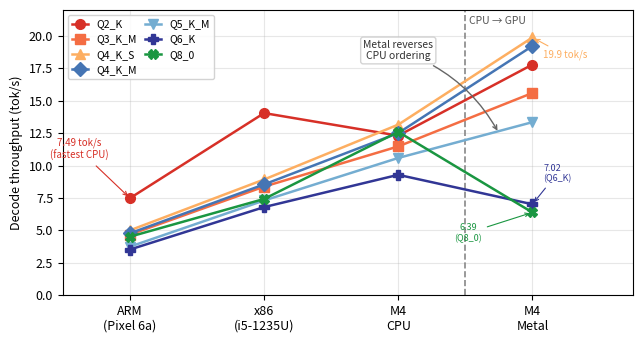

Write the Python code that produced this figure. (Note: this script raises an exception after producing the figure.)
#!/usr/bin/env python3
"""
gen_cross_platform_rank.py
Bump/rank chart: decode throughput (tok/s) of 7 GGUF quantization variants
across 4 platforms. Key finding: Metal reverses the CPU rank ordering.

Output: figures/cross_platform_rank.{pdf,png}
"""

import os
import matplotlib
matplotlib.use('Agg')
import matplotlib.pyplot as plt
import numpy as np

# ---------------------------------------------------------------------------
# Style
# ---------------------------------------------------------------------------
plt.rcParams.update({
    'font.size': 9,
    'font.family': 'sans-serif',
    'axes.grid': True,
    'grid.alpha': 0.3,
})

# ---------------------------------------------------------------------------
# Data
# ---------------------------------------------------------------------------
platforms = ['ARM\n(Pixel 6a)', 'x86\n(i5-1235U)', 'M4\nCPU', 'M4\nMetal']
x = np.arange(len(platforms))

data = {
    'Q2_K':   [7.49,  14.05, 12.31, 17.79],
    'Q3_K_M': [4.68,   8.38, 11.48, 15.60],
    'Q4_K_S': [5.01,   8.93, 13.16, 19.88],
    'Q4_K_M': [4.78,   8.55, 12.51, 19.22],
    'Q5_K_M': [3.75,   7.31, 10.59, 13.35],
    'Q6_K':   [3.53,   6.80,  9.29,  7.02],
    'Q8_0':   [4.52,   7.43, 12.60,  6.39],
}

COLORS = {
    'Q2_K':   '#d73027',
    'Q3_K_M': '#f46d43',
    'Q4_K_S': '#fdae61',
    'Q4_K_M': '#4575b4',
    'Q5_K_M': '#74add1',
    'Q6_K':   '#313695',
    'Q8_0':   '#1a9641',
}

MARKERS = {
    'Q2_K':   'o',
    'Q3_K_M': 's',
    'Q4_K_S': '^',
    'Q4_K_M': 'D',
    'Q5_K_M': 'v',
    'Q6_K':   'P',
    'Q8_0':   'X',
}

# ---------------------------------------------------------------------------
# Figure
# ---------------------------------------------------------------------------
fig, ax = plt.subplots(figsize=(6.5, 3.5))

for variant, values in data.items():
    ax.plot(
        x, values,
        color=COLORS[variant],
        marker=MARKERS[variant],
        linewidth=1.8,
        markersize=7,
        label=variant,
        zorder=3,
    )

# ---------------------------------------------------------------------------
# Axes
# ---------------------------------------------------------------------------
ax.set_xticks(x)
ax.set_xticklabels(platforms, fontsize=9)
ax.set_ylabel('Decode throughput (tok/s)')
ax.set_xlim(-0.5, 3.75)
ax.set_ylim(0, 22)

# ---------------------------------------------------------------------------
# Vertical dashed separator: CPU → GPU transition
# ---------------------------------------------------------------------------
sep_x = 2.5
ax.axvline(x=sep_x, color='#888888', linestyle='--', linewidth=1.2, zorder=2)
# Label at top of the separator line
ax.text(sep_x + 0.03, 21.5, 'CPU → GPU',
        fontsize=7.5, color='#555555', va='top', ha='left', style='italic')

# ---------------------------------------------------------------------------
# Annotation: "Metal reverses CPU ordering" with arrow into crossing region
# ---------------------------------------------------------------------------
ax.annotate(
    'Metal reverses\nCPU ordering',
    xy=(2.75, 12.5),          # arrow tip — near the crossing tangle
    xytext=(2.0, 18.2),       # text box centre
    fontsize=7.5,
    color='#333333',
    ha='center',
    arrowprops=dict(
        arrowstyle='->',
        color='#666666',
        lw=1.0,
        connectionstyle='arc3,rad=-0.2',
    ),
    bbox=dict(boxstyle='round,pad=0.25', fc='white', ec='#cccccc', alpha=0.85),
    zorder=5,
)

# ---------------------------------------------------------------------------
# Point annotations
# ---------------------------------------------------------------------------
# Q4_K_S peak on Metal: 19.9 tok/s
ax.annotate(
    '19.9 tok/s',
    xy=(3, 19.88),
    xytext=(3.08, 18.3),
    fontsize=7,
    color=COLORS['Q4_K_S'],
    ha='left',
    arrowprops=dict(arrowstyle='->', color=COLORS['Q4_K_S'], lw=0.8),
)

# Q2_K on ARM: 7.49 tok/s (fastest CPU)
ax.annotate(
    '7.49 tok/s\n(fastest CPU)',
    xy=(0, 7.49),
    xytext=(-0.38, 10.5),
    fontsize=7,
    color=COLORS['Q2_K'],
    ha='center',
    arrowprops=dict(arrowstyle='->', color=COLORS['Q2_K'], lw=0.8),
)

# Q6_K on Metal: drops dramatically from M4 CPU
ax.annotate(
    '7.02\n(Q6_K)',
    xy=(3, 7.02),
    xytext=(3.08, 8.8),
    fontsize=6.5,
    color=COLORS['Q6_K'],
    ha='left',
    arrowprops=dict(arrowstyle='->', color=COLORS['Q6_K'], lw=0.8),
)

# Q8_0 on Metal: lowest point
ax.annotate(
    '6.39\n(Q8_0)',
    xy=(3, 6.39),
    xytext=(2.52, 4.2),
    fontsize=6.5,
    color=COLORS['Q8_0'],
    ha='center',
    arrowprops=dict(arrowstyle='->', color=COLORS['Q8_0'], lw=0.8),
)

# ---------------------------------------------------------------------------
# Legend
# ---------------------------------------------------------------------------
ax.legend(
    loc='upper left',
    fontsize=7.5,
    ncol=2,
    framealpha=0.85,
    edgecolor='#cccccc',
    columnspacing=0.8,
    handlelength=1.5,
)

# ---------------------------------------------------------------------------
# Save
# ---------------------------------------------------------------------------
plt.tight_layout()

out_dir = os.path.normpath(
    os.path.join(os.path.dirname(os.path.abspath(__file__)), '..', '..', 'figures')
)
plt.savefig(os.path.join(out_dir, 'cross_platform_rank.pdf'), bbox_inches='tight', dpi=300)
plt.savefig(os.path.join(out_dir, 'cross_platform_rank.png'), bbox_inches='tight', dpi=300)
print(f'Saved: {out_dir}/cross_platform_rank.pdf')
print(f'Saved: {out_dir}/cross_platform_rank.png')
